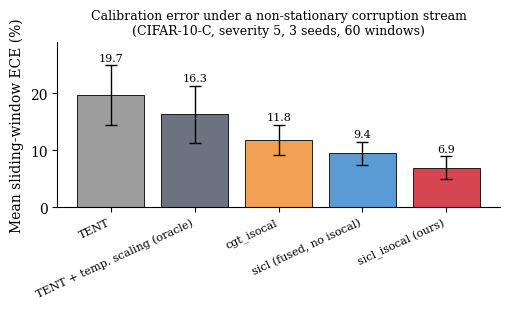

The matplotlib source for this figure: (Note: this script raises an exception after producing the figure.)
import numpy as np
import matplotlib.pyplot as plt

# ============================================================
# Raw sliding-window ECE data, transcribed directly from the
# 3-seed VS Code run (windows at batches 20,40,...,400).
# ============================================================
windows = list(range(20, 401, 20))

data = {
    "tent": {
        0: [14.26,15.92,14.71,14.28,14.95,15.92,14.75,14.23,15.56,16.62,14.59,15.09,16.56,16.78,26.94,26.80,15.86,18.79,21.33,22.20],
        1: [25.87,24.50,24.84,22.50,25.20,23.86,25.20,24.41,25.76,26.71,25.51,26.64,11.76,17.17,16.43,16.54,17.91,15.10,12.49,13.46],
        2: [13.90,10.99,13.49,12.49,13.32,17.14,25.57,27.95,25.33,27.51,26.61,26.82,29.12,25.20,18.72,19.20,17.06,19.75,21.05,19.87],
    },
    "tent_temp": {
        0: [8.27,11.08,10.44,10.53,11.44,12.20,11.70,11.45,12.77,13.97,12.26,12.90,14.43,14.36,23.33,23.58,13.95,16.68,19.20,19.90],
        1: [17.74,17.72,18.90,17.43,20.26,19.40,21.09,20.63,22.15,23.19,22.31,23.57,9.71,14.47,14.04,14.17,15.56,12.99,10.63,11.68],
        2: [8.04,6.55,9.22,8.76,9.92,13.26,20.78,23.51,21.39,23.96,23.24,23.77,26.16,22.47,16.44,17.01,15.08,17.67,18.86,17.83],
    },
    "sicl": {
        0: [6.97,7.16,6.62,6.78,7.25,7.59,8.26,7.53,7.22,8.28,7.27,8.38,8.59,8.37,12.51,10.94,9.75,11.20,12.30,12.08],
        1: [10.00,8.50,9.76,10.64,9.18,9.92,8.96,9.66,11.01,11.58,11.17,11.51,5.71,8.61,8.79,7.04,9.86,7.65,6.73,8.17],
        2: [8.44,6.50,7.51,6.95,7.64,7.91,10.24,11.50,11.15,12.61,13.41,13.77,14.21,12.41,9.52,9.02,8.95,10.65,11.60,11.74],
    },
    "cgt_isocal": {
        0: [7.06,12.06,10.96,10.26,11.15,11.52,10.54,10.17,10.98,11.45,9.34,9.88,11.03,11.20,18.33,14.47,7.10,13.43,14.99,15.32],
        1: [7.74,10.64,11.65,10.99,13.36,12.36,13.30,13.57,13.52,13.38,13.31,13.73,4.31,13.18,10.70,11.88,11.93,9.46,8.74,9.48],
        2: [6.64,8.23,11.26,8.24,10.10,12.82,15.31,13.68,12.50,15.60,14.94,14.61,17.02,12.55,10.66,12.67,10.82,14.15,14.85,13.44],
    },
    "sicl_isocal": {
        0: [3.40,5.04,5.04,4.51,5.47,5.46,5.50,5.12,4.63,6.03,4.96,6.09,5.78,6.88,10.47,8.84,7.14,9.77,10.53,10.90],
        1: [5.35,6.40,6.81,7.25,7.89,6.96,6.79,6.58,6.93,9.25,8.17,9.08,2.92,6.19,6.75,5.84,7.38,6.17,4.33,5.65],
        2: [4.91,4.18,5.97,5.10,4.93,6.25,7.60,9.22,8.40,9.25,9.27,11.09,11.12,9.38,6.78,6.71,6.38,7.26,8.45,8.95],
    },
}

labels = {
    "tent": "TENT",
    "tent_temp": "TENT + temp. scaling (oracle)",
    "cgt_isocal": "cgt_isocal",
    "sicl": "sicl (fused, no isocal)",
    "sicl_isocal": "sicl_isocal (ours)",
}
colors = {
    "tent": "#9e9e9e",
    "tent_temp": "#6b7280",
    "cgt_isocal": "#f2a154",
    "sicl": "#5b9bd5",
    "sicl_isocal": "#d64550",
}

plt.rcParams.update({
    "font.size": 10,
    "font.family": "serif",
    "axes.spines.top": False,
    "axes.spines.right": False,
})

# ------------------------------------------------------------
# Figure 1: bar chart, mean ECE +/- std across all 60 windows
# ------------------------------------------------------------
modes_order = ["tent", "tent_temp", "cgt_isocal", "sicl", "sicl_isocal"]
means, stds = [], []
for m in modes_order:
    vals = np.array(data[m][0] + data[m][1] + data[m][2])
    means.append(vals.mean())
    stds.append(vals.std())

fig, ax = plt.subplots(figsize=(5.2, 3.2))
xpos = np.arange(len(modes_order))
bar_colors = [colors[m] for m in modes_order]
bars = ax.bar(xpos, means, yerr=stds, capsize=4, color=bar_colors,
              edgecolor="black", linewidth=0.6, error_kw={"linewidth": 1})
ax.set_xticks(xpos)
ax.set_xticklabels([labels[m] for m in modes_order], rotation=25, ha="right", fontsize=8)
ax.set_ylabel("Mean sliding-window ECE (%)")
ax.set_title("Calibration error under a non-stationary corruption stream\n(CIFAR-10-C, severity 5, 3 seeds, 60 windows)", fontsize=9)
for x, m_val, s_val in zip(xpos, means, stds):
    ax.text(x, m_val + s_val + 0.8, f"{m_val:.1f}", ha="center", fontsize=8)
ax.set_ylim(0, max(m + s for m, s in zip(means, stds)) + 4)
fig.tight_layout()
fig.savefig("/home/claude/fig_ece_bar.png", dpi=300)
fig.savefig("/home/claude/fig_ece_bar.pdf")
plt.close(fig)

# ------------------------------------------------------------
# Figure 2: ECE over the stream, mean across seeds, shaded std
# ------------------------------------------------------------
fig, ax = plt.subplots(figsize=(6.4, 3.6))
for m in modes_order:
    arr = np.array([data[m][0], data[m][1], data[m][2]])  # 3 x 20
    mean_curve = arr.mean(axis=0)
    std_curve = arr.std(axis=0)
    ax.plot(windows, mean_curve, label=labels[m], color=colors[m],
            linewidth=2 if m == "sicl_isocal" else 1.3,
            zorder=5 if m == "sicl_isocal" else 3)
    ax.fill_between(windows, mean_curve - std_curve, mean_curve + std_curve,
                     color=colors[m], alpha=0.12, zorder=1)

ax.set_xlabel("Batch index in stream")
ax.set_ylabel("Sliding-window ECE (%)")
ax.set_title("ECE across a 400-batch non-stationary corruption stream\n(mean over 3 seeds, shaded = std)", fontsize=9)
ax.legend(fontsize=7.5, loc="upper left", frameon=False)
ax.set_xlim(20, 400)
fig.tight_layout()
fig.savefig("/home/claude/fig_ece_stream.png", dpi=300)
fig.savefig("/home/claude/fig_ece_stream.pdf")
plt.close(fig)

print("Saved fig_ece_bar.{png,pdf} and fig_ece_stream.{png,pdf}")
print("\nMeans/stds used in bar chart:")
for m, mean_v, std_v in zip(modes_order, means, stds):
    print(f"  {m:12s} mean={mean_v:.2f}  std={std_v:.2f}")
